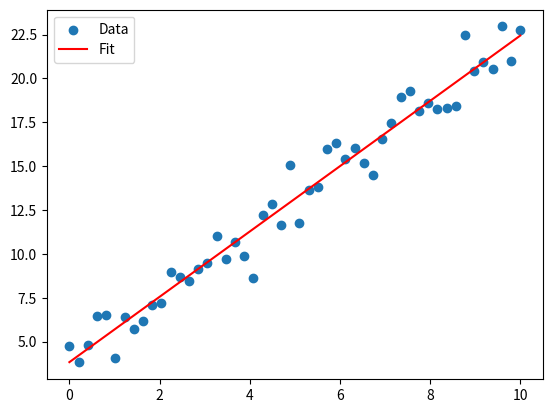

Write Python code to recreate this figure.
import numpy as np
import matplotlib.pyplot as plt
np.random.seed(0)
#data
x= np.linspace(0, 10, 50)# 生成等间距数组
y= 2* x+3+ np.random.randn(50)
max_time= 1000
pianyi= 0.01
w= np.random.randn()
b= np.random.randn()

for i in range(max_time):
    #计算的y
    cal_y= w*x+ b
    loss= np.mean((cal_y- y)**2)#偏差计算，mean是用来计算均值的

    dw= np.mean(2*(cal_y- y)*x)#求偏导进行梯度下降
    db= np.mean(2*(cal_y- y))#求偏导进行梯度下降

    w-= dw*pianyi#
    b-= db*pianyi

    if i % 100 == 0:#每运算100次就输出一次，查看情况
        print(f"Epoch {i}: loss={loss:.4f}, w={w:.4f}, b={b:.4f}")

print(w, b)
plt.scatter(x, y, label="Data")                  # 原始数据点
plt.plot(x, w * x + b, color="red", label="Fit") # 拟合直线
plt.legend()#生成图例
plt.show()#显示出来
